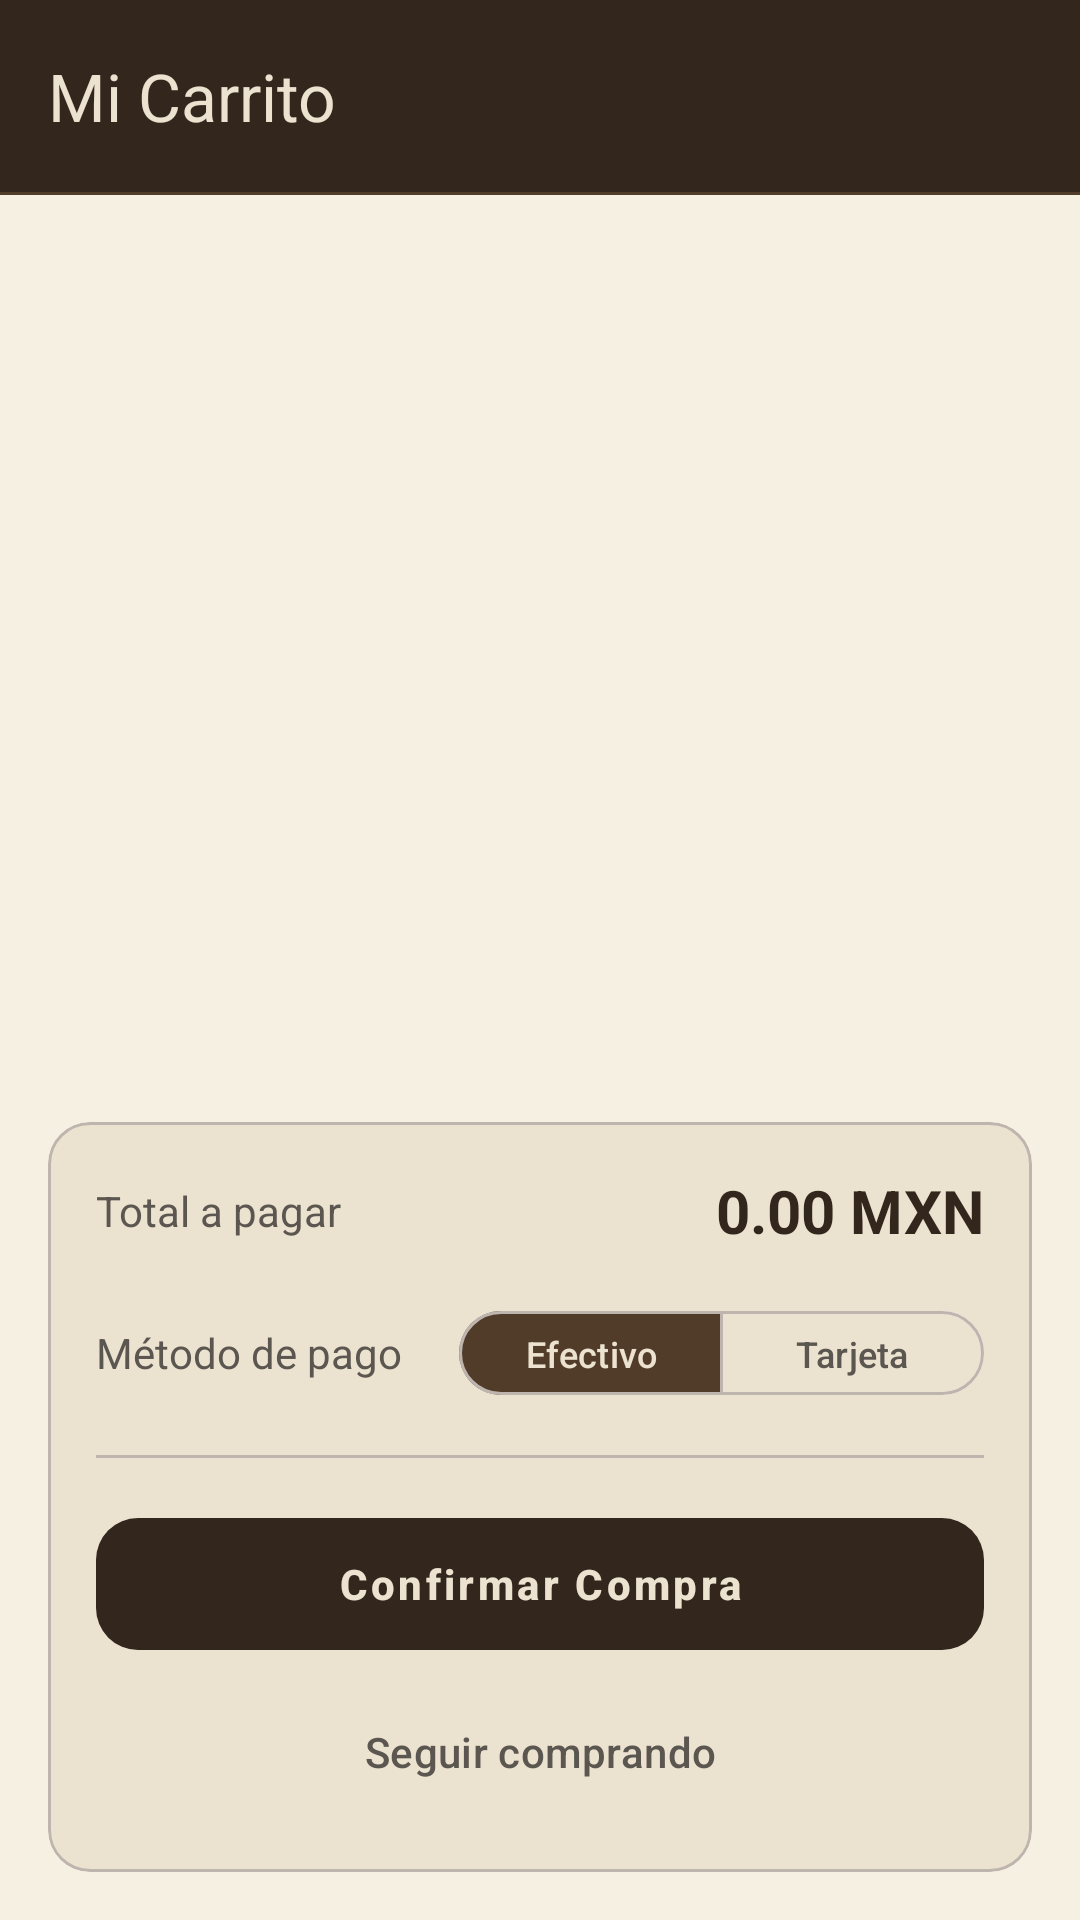

Android layout source for this screen:
<!-- AndroidManifest.xml: application theme Theme.AppLaCasaDelBordadito -->
<!-- res/layout/activity_carrito.xml -->
<?xml version="1.0" encoding="utf-8"?>
<androidx.coordinatorlayout.widget.CoordinatorLayout
    xmlns:android="http://schemas.android.com/apk/res/android"
    xmlns:app="http://schemas.android.com/apk/res-auto"
    xmlns:tools="http://schemas.android.com/tools"
    android:layout_width="match_parent"
    android:layout_height="match_parent"
    android:background="@color/light_sand">

    
    <com.google.android.material.appbar.AppBarLayout
        android:layout_width="match_parent"
        android:layout_height="wrap_content"
        android:background="@color/dark_coffee"
        app:elevation="0dp"
        app:liftOnScroll="false">

        <com.google.android.material.appbar.MaterialToolbar
            android:id="@+id/toolbar"
            android:layout_width="match_parent"
            android:layout_height="?attr/actionBarSize"
            app:title="@string/Titulo_carrito"
            app:titleTextColor="@color/bone"
            app:titleTextAppearance="?attr/textAppearanceTitleLarge"
            app:navigationIcon="@drawable/ic_back"
            app:navigationIconTint="@color/almond_silk" />

        <View
            android:layout_width="match_parent"
            android:layout_height="1dp"
            android:background="@color/brown" />

    </com.google.android.material.appbar.AppBarLayout>

    <LinearLayout
        android:layout_width="match_parent"
        android:layout_height="match_parent"
        android:orientation="vertical"
        app:layout_behavior="@string/appbar_scrolling_view_behavior">

        
        <androidx.recyclerview.widget.RecyclerView
            android:id="@+id/recyclerCarrito"
            android:layout_width="match_parent"
            android:layout_height="0dp"
            android:layout_weight="1"
            android:clipToPadding="false"
            android:paddingTop="8dp"
            android:paddingBottom="8dp"
            tools:listitem="@layout/item_carrito" />

        
        <com.google.android.material.card.MaterialCardView
            android:layout_width="match_parent"
            android:layout_height="wrap_content"
            android:layout_margin="16dp"
            app:cardCornerRadius="14dp"
            app:cardElevation="0dp"
            app:strokeWidth="1dp"
            app:strokeColor="@color/silver"
            app:cardBackgroundColor="@color/bone">

            <LinearLayout
                android:layout_width="match_parent"
                android:layout_height="wrap_content"
                android:orientation="vertical"
                android:padding="16dp">

                
                <LinearLayout
                    android:layout_width="match_parent"
                    android:layout_height="wrap_content"
                    android:orientation="horizontal"
                    android:gravity="center_vertical"
                    android:layout_marginBottom="16dp">

                    <TextView
                        android:layout_width="0dp"
                        android:layout_height="wrap_content"
                        android:layout_weight="1"
                        android:text="@string/Txt_total_pagar"
                        android:textSize="14sp"
                        android:textColor="@color/stone_brown" />

                    <TextView
                        android:id="@+id/txtTotal"
                        android:layout_width="wrap_content"
                        android:layout_height="wrap_content"
                        android:text="@string/Txt_total_pagar_numero"
                        android:textSize="20sp"
                        android:textStyle="bold"
                        android:textColor="@color/dark_coffee" />

                </LinearLayout>

                
                <LinearLayout
                    android:layout_width="match_parent"
                    android:layout_height="wrap_content"
                    android:orientation="horizontal"
                    android:gravity="center_vertical"
                    android:layout_marginBottom="16dp">

                    <TextView
                        android:layout_width="0dp"
                        android:layout_height="wrap_content"
                        android:layout_weight="1"
                        android:text="Método de pago"
                        android:textSize="14sp"
                        android:textColor="@color/stone_brown" />

                    <com.google.android.material.button.MaterialButtonToggleGroup
                        android:id="@+id/togglePayment"
                        android:layout_width="wrap_content"
                        android:layout_height="wrap_content"
                        app:checkedButton="@id/btnCash"
                        app:selectionRequired="true"
                        app:singleSelection="true">

                        <com.google.android.material.button.MaterialButton
                            android:id="@+id/btnCash"
                            style="@style/Widget.Material3.Button.OutlinedButton"
                            android:layout_width="wrap_content"
                            android:layout_height="36dp"
                            android:text="Efectivo"
                            android:textSize="12sp"
                            android:paddingHorizontal="8dp"
                            app:backgroundTint="@color/toggle_bg_selector"
                            android:textColor="@color/toggle_text_icon_selector"
                            app:strokeColor="@color/silver" />

                        <com.google.android.material.button.MaterialButton
                            android:id="@+id/btnCard"
                            style="@style/Widget.Material3.Button.OutlinedButton"
                            android:layout_width="wrap_content"
                            android:layout_height="36dp"
                            android:text="Tarjeta"
                            android:textSize="12sp"
                            android:paddingHorizontal="8dp"
                            app:backgroundTint="@color/toggle_bg_selector"
                            android:textColor="@color/toggle_text_icon_selector"
                            app:strokeColor="@color/silver" />

                    </com.google.android.material.button.MaterialButtonToggleGroup>

                </LinearLayout>

                <View
                    android:layout_width="match_parent"
                    android:layout_height="1dp"
                    android:background="@color/silver"
                    android:layout_marginBottom="16dp" />

                
                <com.google.android.material.button.MaterialButton
                    android:id="@+id/btnComprar"
                    android:layout_width="match_parent"
                    android:layout_height="52dp"
                    android:text="@string/Btn_confirmar_compra"
                    android:textColor="@color/bone"
                    android:textStyle="bold"
                    android:letterSpacing="0.08"
                    app:backgroundTint="@color/dark_coffee"
                    app:cornerRadius="14dp"
                    app:icon="@drawable/ic_cart"
                    app:iconTint="@color/almond_silk"
                    app:iconGravity="textStart" />

                
                <com.google.android.material.button.MaterialButton
                    android:id="@+id/btnSeguir"
                    android:layout_width="match_parent"
                    android:layout_height="wrap_content"
                    android:layout_marginTop="6dp"
                    android:text="@string/Btn_seguir_comprando"
                    android:textColor="@color/stone_brown"
                    style="@style/Widget.Material3.Button.TextButton" />

            </LinearLayout>

        </com.google.android.material.card.MaterialCardView>

    </LinearLayout>

</androidx.coordinatorlayout.widget.CoordinatorLayout>
<!-- res/layout/item_carrito.xml (included above) -->
<?xml version="1.0" encoding="utf-8"?>
<LinearLayout
    xmlns:android="http://schemas.android.com/apk/res/android"
    xmlns:app="http://schemas.android.com/apk/res-auto"
    android:orientation="horizontal"
    android:padding="14dp"
    android:layout_width="match_parent"
    android:layout_height="wrap_content"
    android:layout_marginHorizontal="16dp"
    android:layout_marginVertical="6dp"
    android:background="@drawable/bg_card_bone"
    android:clipToOutline="true"
    android:gravity="center_vertical">

    
    <com.google.android.material.imageview.ShapeableImageView
        android:id="@+id/imgProductoCarrito"
        android:layout_width="60dp"
        android:layout_height="60dp"
        android:layout_marginEnd="14dp"
        android:scaleType="centerCrop"
        android:background="@color/white"
        app:shapeAppearanceOverlay="@style/ShapeAppearance.Material3.Corner.Medium" />

    
    <LinearLayout
        android:layout_width="0dp"
        android:layout_height="wrap_content"
        android:layout_weight="1"
        android:orientation="vertical">

        <TextView
            android:id="@+id/txtNombreCarrito"
            android:layout_width="wrap_content"
            android:layout_height="wrap_content"
            android:textSize="15sp"
            android:textStyle="bold"
            android:textColor="@color/dark_coffee" />

        <TextView
            android:id="@+id/txtDetallesCarrito"
            android:layout_width="wrap_content"
            android:layout_height="wrap_content"
            android:layout_marginTop="2dp"
            android:textSize="12sp"
            android:textColor="@color/stone_brown" />

        <TextView
            android:id="@+id/txtPrecioCarrito"
            android:layout_width="wrap_content"
            android:layout_height="wrap_content"
            android:layout_marginTop="4dp"
            android:textSize="14sp"
            android:textStyle="bold"
            android:textColor="@color/terracotta" />

    </LinearLayout>

    
    <LinearLayout
        android:orientation="horizontal"
        android:gravity="center"
        android:layout_width="wrap_content"
        android:layout_height="wrap_content">

        <com.google.android.material.button.MaterialButton
            android:id="@+id/btnMenos"
            style="@style/Widget.Material3.Button.OutlinedButton"
            android:layout_width="36dp"
            android:layout_height="36dp"
            android:text=""
            app:icon="@drawable/ic_remove"
            app:iconGravity="textStart"
            app:iconPadding="0dp"
            app:iconTint="@color/dark_coffee"
            app:strokeColor="@color/silver"
            app:cornerRadius="10dp"
            android:backgroundTint="@color/bone"
            android:layout_gravity="center" />

        <TextView
            android:id="@+id/txtCantidad"
            android:text="1"
            android:textSize="16sp"
            android:textStyle="bold"
            android:textColor="@color/dark_coffee"
            android:padding="8dp"
            android:minWidth="32dp"
            android:gravity="center"
            android:layout_width="wrap_content"
            android:layout_height="wrap_content" />

        <com.google.android.material.button.MaterialButton
            android:id="@+id/btnMas"
            style="@style/Widget.Material3.Button.OutlinedButton"
            android:layout_width="36dp"
            android:layout_height="36dp"
            android:text=""
            app:icon="@drawable/ic_add"
            app:iconGravity="textStart"
            app:iconPadding="0dp"
            app:iconTint="@color/light_sand"
            app:strokeWidth="0dp"
            app:cornerRadius="10dp"
            android:backgroundTint="@color/terracotta"
            android:layout_gravity="center" />

    </LinearLayout>

</LinearLayout>
<!-- resources referenced by this layout -->
<resources>
  <color name="almond_silk">#D5B9B2</color>
  <color name="bone">#ECE2D0</color>
  <color name="brown">#513B29</color>
  <color name="dark_coffee">#33261D</color>
  <color name="light_sand">#F5F0E1</color>
  <color name="silver">#BFB5AF</color>
  <color name="stone_brown">#5B5750</color>
  <color name="terracotta">#A66D52</color>
  <color name="white">#FFFFFFFF</color>
  <!-- drawable bg_card_bone (drawable) -->
  <?xml version="1.0" encoding="utf-8"?>
  <shape xmlns:android="http://schemas.android.com/apk/res/android"
      android:shape="rectangle">
      <solid android:color="@color/bone" />
      <stroke android:width="1dp" android:color="@color/silver" />
      <corners android:radius="14dp" />
  </shape>
  <string name="Btn_confirmar_compra">Confirmar Compra</string>
  <string name="Btn_seguir_comprando">Seguir comprando</string>
  <string name="Titulo_carrito">Mi Carrito</string>
  <string name="Txt_total_pagar">Total a pagar</string>
  <string name="Txt_total_pagar_numero">0.00 MXN</string>
  <style name="Theme.AppLaCasaDelBordadito" parent="Base.Theme.AppLaCasaDelBordadito" />
  <style name="Base.Theme.AppLaCasaDelBordadito" parent="Theme.Material3.DayNight.NoActionBar">
          
          
      </style>
</resources>
